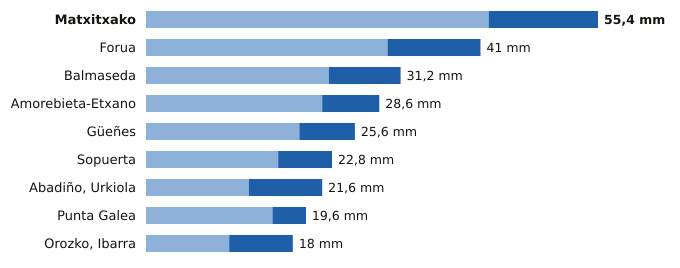

Values plotted in this chart, from the file beside it:
estacion, provincia, indicativo, mm_6_dias_anteriores, mm_hoy, mm_7_dias, horas_de_hoy
Matxitxako, Bizkaia, 1057B, 42.0, 13.4, 55.4, 12
Forua, Bizkaia, 1056K, 29.6, 11.4, 41.0, 12
Balmaseda, Bizkaia, 1078C, 22.4, 8.8, 31.2, 12
Amorebieta-Etxano, Bizkaia, 1074C, 21.6, 7.0, 28.6, 12
Güeñes, Bizkaia, 1078I, 18.8, 6.8, 25.6, 12
Sopuerta, Bizkaia, 1083B, 16.2, 6.6, 22.8, 12
Abadiño, Urkiola, Bizkaia, 1069Y, 12.6, 9.0, 21.6, 12
Punta Galea, Bizkaia, 1059X, 15.5, 4.1, 19.6, 12
Orozko, Ibarra, Bizkaia, 1064L, 10.2, 7.8, 18.0, 12
